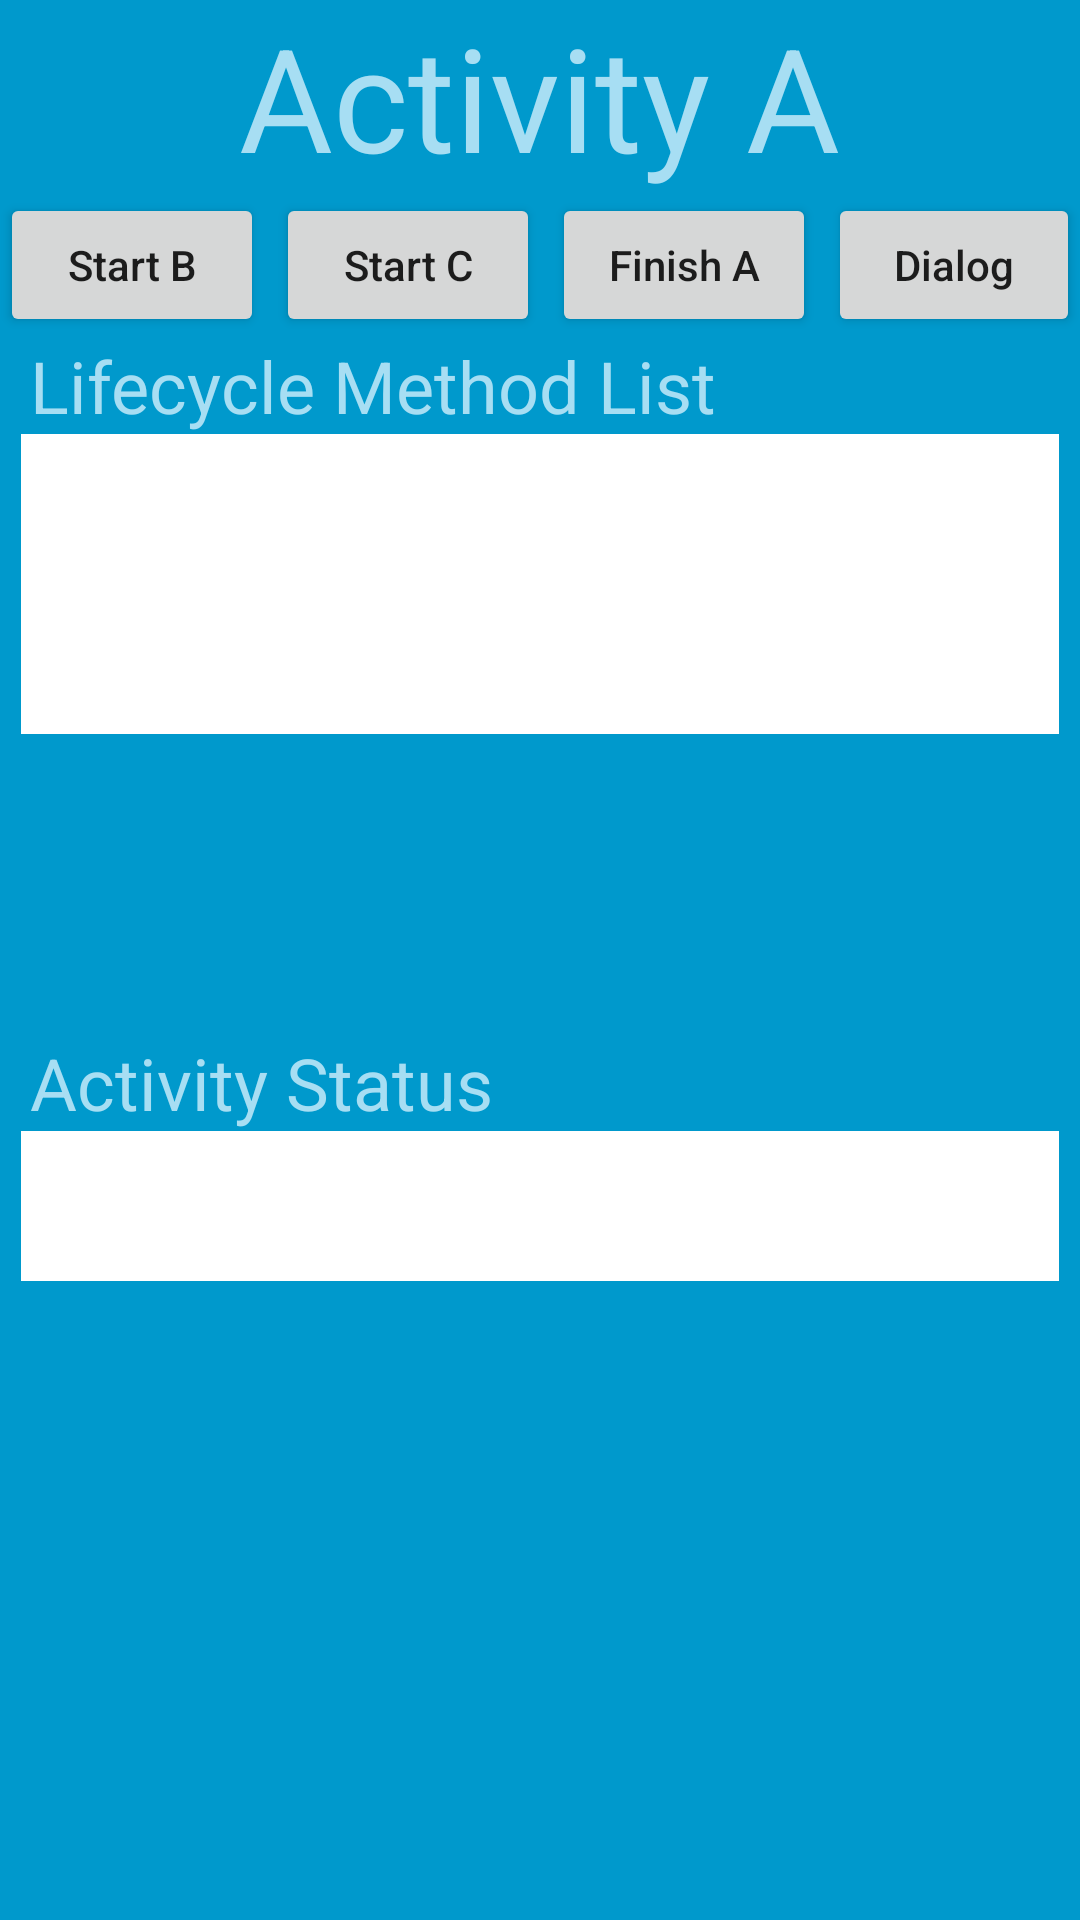

Layout XML and referenced resources for this Android screen:
<!-- AndroidManifest.xml: application theme Theme.ActivityLifecycle -->
<!-- res/layout/activity_a.xml -->
<?xml version="1.0" encoding="utf-8"?>
<LinearLayout xmlns:android="http://schemas.android.com/apk/res/android"
    xmlns:tools="http://schemas.android.com/tools"
    android:gravity="center_horizontal"
    android:orientation="vertical"
    android:background="@color/ABackground"
    android:layout_width="match_parent"
    android:layout_height="match_parent"
    tools:context=".A">

    <TextView
        android:layout_width="wrap_content"
        android:layout_height="wrap_content"
        android:text="@string/activity_a"
        android:textColor="@color/header"
        android:textSize="@android:dimen/app_icon_size"/>

    <LinearLayout
        android:id="@+id/buttons"
        android:gravity="center"
        android:orientation="horizontal"
        android:layout_width="match_parent"
        android:layout_height="wrap_content">
        <Button
            android:onClick="startBByA"
            android:text="@string/start_b"
            android:textAllCaps="false"
            android:layout_width="wrap_content"
            android:layout_height="wrap_content"/>
        <Space
            android:layout_marginHorizontal="2dp"
            android:layout_width="wrap_content"
            android:layout_height="match_parent"/>

        <Button
            android:onClick="startCByA"
            android:text="@string/start_c"
            android:textAllCaps="false"
            android:layout_width="wrap_content"
            android:layout_height="wrap_content"/>
        <Space
            android:layout_marginHorizontal="2dp"
            android:layout_width="wrap_content"
            android:layout_height="match_parent"/>
        <Button
            android:onClick="finishA"
            android:text="@string/finish_a"
            android:textAllCaps="false"
            android:layout_width="wrap_content"
            android:layout_height="wrap_content"/>
        <Space
            android:layout_marginHorizontal="2dp"
            android:layout_width="wrap_content"
            android:layout_height="match_parent"/>
        <Button
            android:onClick="startDialog"
            android:text="@string/dialog"
            android:textAllCaps="false"
            android:layout_width="wrap_content"
            android:layout_height="wrap_content"/>
    </LinearLayout>

    <TextView
        android:text="@string/lifecycle_method_list"
        android:layout_marginLeft="10dp"
        android:textSize="24sp"
        android:layout_gravity="start"
        android:textColor="@color/header"
        android:layout_width="wrap_content"
        android:layout_height="wrap_content"
        android:layout_marginStart="10dp" />

    <TextView
        android:id="@+id/lifecycle_method_list"
        android:fadeScrollbars="false"
        android:layout_marginHorizontal="7dp"
        android:scrollbars="vertical"
        android:layout_width="match_parent"
        android:layout_height="100dp"
        android:background="@color/white" />

    <Space
        android:layout_width="match_parent"
        android:layout_height="100dp"/>

    <TextView
        android:text="@string/activity_status"
        android:layout_marginLeft="10dp"
        android:textSize="24sp"
        android:layout_gravity="start"
        android:textColor="@color/header"
        android:layout_width="wrap_content"
        android:layout_height="wrap_content"
        android:layout_marginStart="10dp" />

    <TextView
        android:fadeScrollbars="false"
        android:scrollbarSize="10dp"
        android:id="@+id/activity_status"
        android:layout_marginHorizontal="7dp"
        android:scrollbars="vertical"
        android:layout_width="match_parent"
        android:layout_height="50dp"
        android:background="@color/white"/>

</LinearLayout>
<!-- resources referenced by this layout -->
<resources>
  <color name="ABackground">#0099cc</color>
  <color name="header">#a7def3</color>
  <color name="white">#FFFFFFFF</color>
  <string name="activity_a">Activity A</string>
  <string name="activity_status">Activity Status</string>
  <string name="dialog">Dialog</string>
  <string name="finish_a">Finish A</string>
  <string name="lifecycle_method_list">Lifecycle Method List</string>
  <string name="start_b">Start B</string>
  <string name="start_c">Start C</string>
  <style name="Theme.ActivityLifecycle" parent="Theme.MaterialComponents.DayNight.DarkActionBar">
          
          <item name="colorPrimary">@color/purple_500</item>
          <item name="colorPrimaryVariant">@color/purple_700</item>
          <item name="colorOnPrimary">@color/white</item>
          
          <item name="colorSecondary">@color/teal_200</item>
          <item name="colorSecondaryVariant">@color/teal_700</item>
          <item name="colorOnSecondary">@color/black</item>
          
          <item name="android:statusBarColor" tools:targetApi="l">?attr/colorPrimaryVariant</item>
          
      </style>
  <color name="purple_500">#FF6200EE</color>
  <color name="purple_700">#FF3700B3</color>
  <color name="teal_200">#FF03DAC5</color>
  <color name="teal_700">#FF018786</color>
  <color name="black">#FF000000</color>
</resources>
